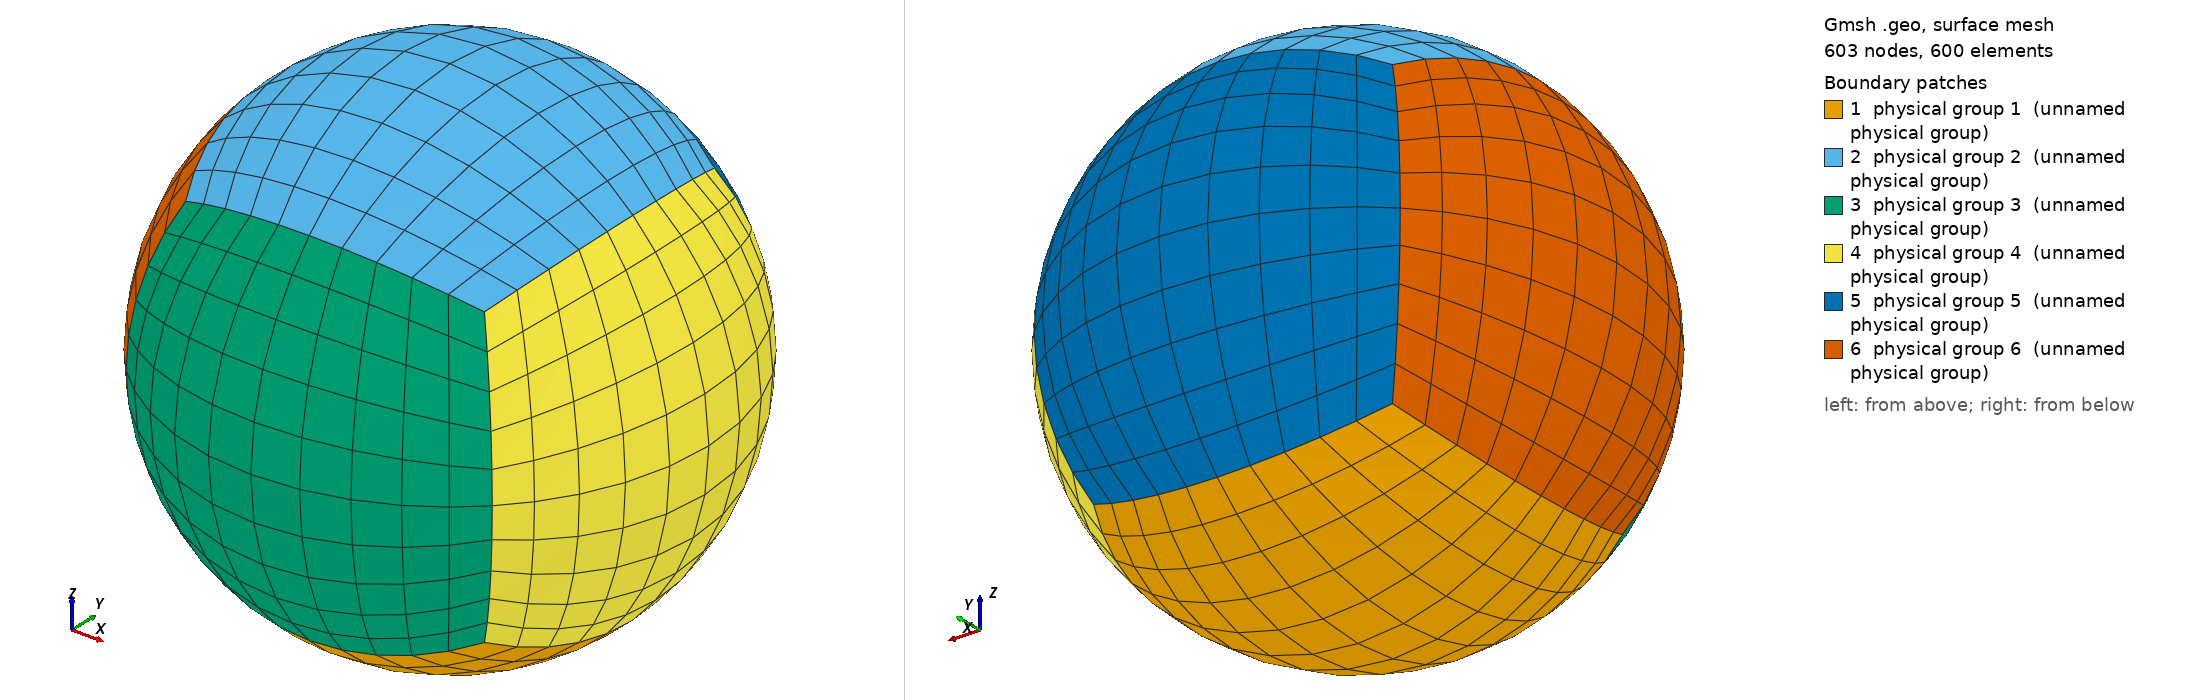

Gmsh geometry script, surface-meshed: 603 nodes, 600 surface elements. Boundary patches (legend numbers): 1 physical group 1 (unnamed physical group), 2 physical group 2 (unnamed physical group), 3 physical group 3 (unnamed physical group), 4 physical group 4 (unnamed physical group), 5 physical group 5 (unnamed physical group), 6 physical group 6 (unnamed physical group). Left view from above one corner, right view from below the opposite corner. Legend entries are the model's physical surfaces. The drawing asked Gmsh for element sizes between 1% and 20% of the model's largest extent; the script's own settings can give other sizes.

=== cubed_sphere.geo (drawn) ===
// ---------------------------------------------------------------------------
// cubed_sphere.geo — a closed, all-quadrilateral cubed-sphere surface grid.
//
//   gmsh -2 problems/ShallowWater/SWsphere/cubed_sphere.geo \
//        -format msh2 -o ./meshes/gmsh_grids/cubed_sphere.msh
//
// The six panels are spherical patches ("In Sphere {1}") bounded by great
// circle arcs through the projected corners of an inscribed cube, made
// structured with Transfinite and turned into quads with Recombine.
//
// Because all six surfaces are built on the SAME twelve arcs and the SAME
// eight corner points, gmsh emits ONE node per seam location: the shell comes
// out watertight. That is the property src/kernel/mesh/sphere_mesh.jl checks
// (and repairs, by merging coincident vertices, if a hand-made grid gets it
// wrong).
//
// NOTE: this uses the built-in gmsh kernel. `Ruled Surface`/`Line Loop` are
// the pre-4.0 spellings and are still accepted as aliases in gmsh 4.x.
// The equivalent grid can also be produced without gmsh at all:
//
//   julia tools/generate_cubed_sphere.jl 10 6.371e6 ./meshes/gmsh_grids/cubed_sphere.msh
//
// which uses the EQUIANGULAR gnomonic mapping and is the recommended path.
// ---------------------------------------------------------------------------

R = 6371000.0;      // sphere radius [m] (Earth)
n = 10;             // elements per panel edge -> 6*n^2 quads

a  = R/Sqrt(3);
lc = 2*Pi*R/(4*n);  // only a hint: the grid is transfinite

Point(1) = {0, 0, 0, lc};        // sphere centre (the "In Sphere" reference)

// the eight cube corners, projected onto the sphere
Point(2) = {-a, -a, -a, lc};
Point(3) = { a, -a, -a, lc};
Point(4) = { a,  a, -a, lc};
Point(5) = {-a,  a, -a, lc};
Point(6) = {-a, -a,  a, lc};
Point(7) = { a, -a,  a, lc};
Point(8) = { a,  a,  a, lc};
Point(9) = {-a,  a,  a, lc};

// the twelve cube edges as great-circle arcs (centre = point 1)
Circle(1)  = {2, 1, 3};
Circle(2)  = {3, 1, 4};
Circle(3)  = {4, 1, 5};
Circle(4)  = {5, 1, 2};

Circle(5)  = {6, 1, 7};
Circle(6)  = {7, 1, 8};
Circle(7)  = {8, 1, 9};
Circle(8)  = {9, 1, 6};

Circle(9)  = {2, 1, 6};
Circle(10) = {3, 1, 7};
Circle(11) = {4, 1, 8};
Circle(12) = {5, 1, 9};

Line Loop(1) = { 1,  2,  3,  4};        // -z  (south)
Line Loop(2) = { 5,  6,  7,  8};        // +z  (north)
Line Loop(3) = { 1, 10, -5, -9};        // -y
Line Loop(4) = { 2, 11, -6, -10};       // +x
Line Loop(5) = { 3, 12, -7, -11};       // +y
Line Loop(6) = { 4,  9, -8, -12};       // -x

Ruled Surface(1) = {1} In Sphere {1};
Ruled Surface(2) = {2} In Sphere {1};
Ruled Surface(3) = {3} In Sphere {1};
Ruled Surface(4) = {4} In Sphere {1};
Ruled Surface(5) = {5} In Sphere {1};
Ruled Surface(6) = {6} In Sphere {1};

Transfinite Line {1:12} = n + 1;
Transfinite Surface {1, 2, 3, 4, 5, 6};
Recombine Surface  {1, 2, 3, 4, 5, 6};

// one physical tag per panel -> shows up as the `panel` field in the VTK output
Physical Surface(1) = {1};
Physical Surface(2) = {2};
Physical Surface(3) = {3};
Physical Surface(4) = {4};
Physical Surface(5) = {5};
Physical Surface(6) = {6};

Mesh.ElementOrder    = 1;   // JEXPRESSO adds the high-order LGL points itself
Mesh.RecombineAll    = 1;
Mesh.SecondOrderLinear = 0;
